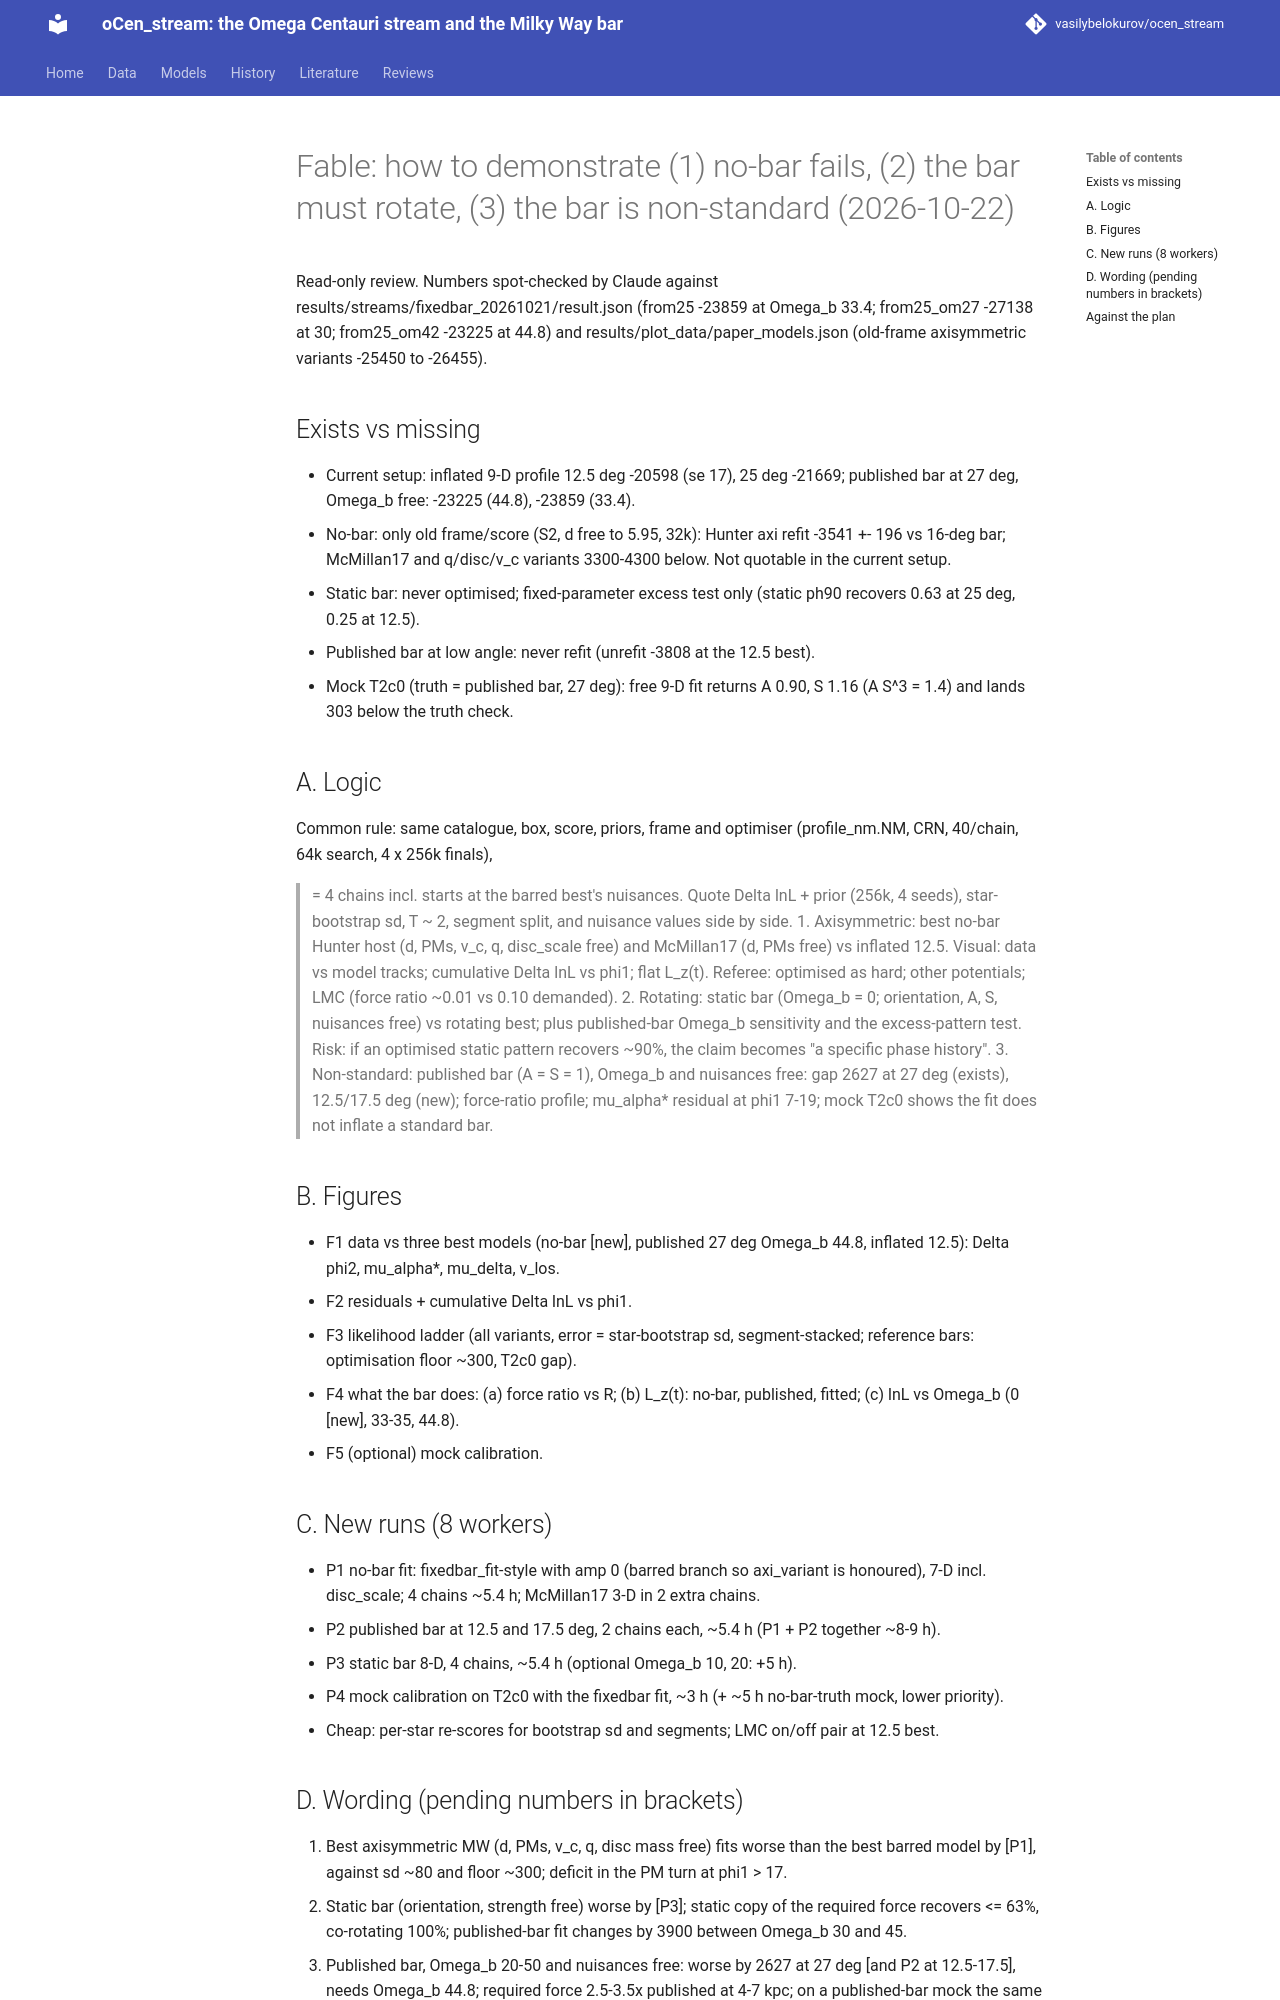

repository: vasilybelokurov/ocen_stream · page: reviews/fable_demonstration_design_20261022/index.html · generator: mkdocs

# Fable: how to demonstrate (1) no-bar fails, (2) the bar must rotate, (3) the bar is non-standard (2026-10-22)

Read-only review. Numbers spot-checked by Claude against results/streams/fixedbar_20261021/result.json
(from25 -23859 at Omega_b 33.4; from25_om27 -27138 at 30; from25_om42 -23225 at 44.8) and results/plot_data/paper_models.json
(old-frame axisymmetric variants -25450 to -26455).

## Exists vs missing
- Current setup: inflated 9-D profile 12.5 deg -20598 (se 17), 25 deg -21669; published bar at 27 deg, Omega_b free: -23225 (44.8), -23859 (33.4).
- No-bar: only old frame/score (S2, d free to 5.95, 32k): Hunter axi refit -3541 +- 196 vs 16-deg bar; McMillan17 and q/disc/v_c
  variants 3300-4300 below. Not quotable in the current setup.
- Static bar: never optimised; fixed-parameter excess test only (static ph90 recovers 0.63 at 25 deg, 0.25 at 12.5).
- Published bar at low angle: never refit (unrefit -3808 at the 12.5 best).
- Mock T2c0 (truth = published bar, 27 deg): free 9-D fit returns A 0.90, S 1.16 (A S^3 = 1.4) and lands 303 below the truth check.

## A. Logic
Common rule: same catalogue, box, score, priors, frame and optimiser (profile_nm.NM, CRN, 40/chain, 64k search, 4 x 256k finals),
>= 4 chains incl. starts at the barred best's nuisances. Quote Delta lnL + prior (256k, 4 seeds), star-bootstrap sd, T ~ 2,
segment split, and nuisance values side by side.
1. Axisymmetric: best no-bar Hunter host (d, PMs, v_c, q, disc_scale free) and McMillan17 (d, PMs free) vs inflated 12.5.
   Visual: data vs model tracks; cumulative Delta lnL vs phi1; flat L_z(t). Referee: optimised as hard; other potentials; LMC
   (force ratio ~0.01 vs 0.10 demanded).
2. Rotating: static bar (Omega_b = 0; orientation, A, S, nuisances free) vs rotating best; plus published-bar Omega_b sensitivity
   and the excess-pattern test. Risk: if an optimised static pattern recovers ~90%, the claim becomes "a specific phase history".
3. Non-standard: published bar (A = S = 1), Omega_b and nuisances free: gap 2627 at 27 deg (exists), 12.5/17.5 deg (new);
   force-ratio profile; mu_alpha* residual at phi1 7-19; mock T2c0 shows the fit does not inflate a standard bar.

## B. Figures
- F1 data vs three best models (no-bar [new], published 27 deg Omega_b 44.8, inflated 12.5): Delta phi2, mu_alpha*, mu_delta, v_los.
- F2 residuals + cumulative Delta lnL vs phi1.
- F3 likelihood ladder (all variants, error = star-bootstrap sd, segment-stacked; reference bars: optimisation floor ~300, T2c0 gap).
- F4 what the bar does: (a) force ratio vs R; (b) L_z(t): no-bar, published, fitted; (c) lnL vs Omega_b (0 [new], 33-35, 44.8).
- F5 (optional) mock calibration.

## C. New runs (8 workers)
- P1 no-bar fit: fixedbar_fit-style with amp 0 (barred branch so axi_variant is honoured), 7-D incl. disc_scale; 4 chains ~5.4 h;
  McMillan17 3-D in 2 extra chains.
- P2 published bar at 12.5 and 17.5 deg, 2 chains each, ~5.4 h (P1 + P2 together ~8-9 h).
- P3 static bar 8-D, 4 chains, ~5.4 h (optional Omega_b 10, 20: +5 h).
- P4 mock calibration on T2c0 with the fixedbar fit, ~3 h (+ ~5 h no-bar-truth mock, lower priority).
- Cheap: per-star re-scores for bootstrap sd and segments; LMC on/off pair at 12.5 best.
